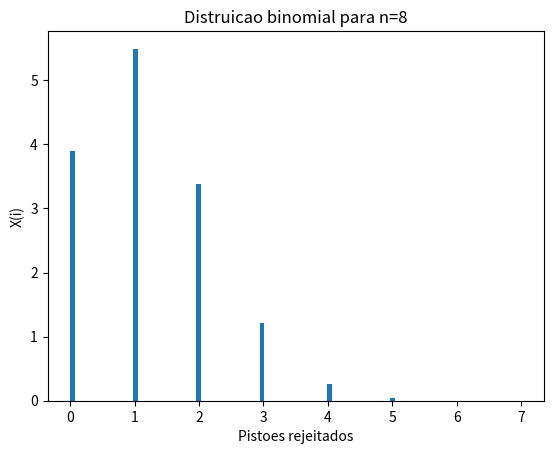

Write the Python code that produced this figure.
# V.A. binomial
import numpy as np
import matplotlib.pyplot as plt

q=0.15#Probabilidade de um pistao ser rejeitado
n=8 #Número de pistoes
value1=2 #não mais que 2 rejeitados
value2=6 #pelo menos 6 rejeitados
N=100000#Número de amostras
c = q/(1-q)
av=np.array([])
count=0
x=np.random.uniform(0,1,N)
for ix in x:
    i = 0
    pr = pow((1 - q),n)
    F = pr
    while ix>=F:
        pr = (c * (n - i) / (i + 1))* pr;
        F = F + pr;
        i = i + 1;
    a1=i
    av=np.append(av,a1)

print(av)

for binvalue in av:
    if binvalue<=value1: #Para x<=2. Para a probabilidade de não mais que 2 rejeitados
        count=count+1
prob=count/N
print("a probabilidade de nao mais que tres rejeitados e",prob)

count=0
for binvalue in av:
    if binvalue>=value2:#Para x>=6. Para a probabilidade de ao menos 6 rejeitados
        count=count+1
prob1=count/N
print("a probabilidade de pelo menos sete rejeitados e",prob1)

#plot histograma variavel


plt.title('Distruicao binomial para n=8')
plt.hist(av,bins=100,density=True)
plt.xlabel('Pistoes rejeitados')
plt.ylabel('X(i)')
plt.show()
